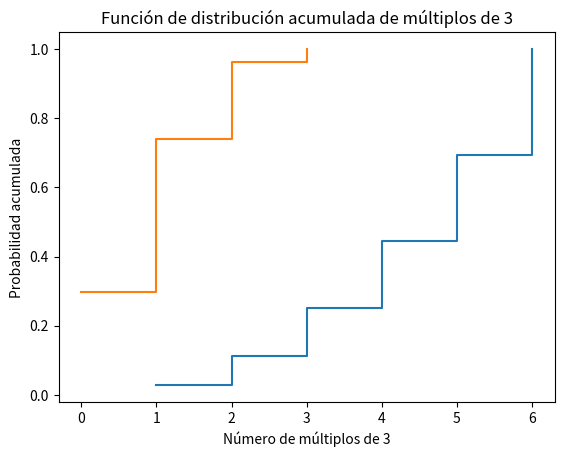

Python code for this plot:
import numpy as np
import matplotlib.pyplot as plt
from scipy.stats import binom

############################
# Ejercicio 1
# Se lanzan dos dados y se considera la variable aleatoria que asocia a cada resultado el mayor de los números obtenidos.
# a) Función de probabilidad asociada
# b) Función de distribución asociada


# a) Función de probabilidad
def probabilidad():
    outcomes = [(i, j) for i in range(1, 7) for j in range(1, 7)]
    max_values = [max(i, j) for i, j in outcomes]
    max_values_count = {i: max_values.count(i) for i in range(1, 7)}

    prob = {i: count / 36 for i, count in max_values_count.items()}
    return prob

# b) Función de distribución
def distribucion(prob):
    distrib = {}
    cumulative_prob = 0
    for i in range(1, 7):
        cumulative_prob += prob.get(i, 0)
        distrib[i] = cumulative_prob
    return distrib

# Calcular probabilidad y distribución
prob = probabilidad()
distrib = distribucion(prob)

# Resultados
print("Función de probabilidad:", prob)
print("Función de distribución:", distrib)

# Graficar función de distribución
plt.step(distrib.keys(), distrib.values(), where="post")
plt.title("Función de distribución acumulada")
plt.xlabel("Valor máximo obtenido")
plt.ylabel("Probabilidad acumulada")
plt.show()
############################


############################
# Ejercicio 2
# Hallar la media, varianza y desviación típica de la variable aleatoria

def estadisticas(prob):
    media = sum(i * p for i, p in prob.items())
    varianza = sum((i - media)**2 * p for i, p in prob.items())
    desviacion_tipica = np.sqrt(varianza)
    
    return media, varianza, desviacion_tipica

# Calcular estadísticos
media, varianza, desviacion_tipica = estadisticas(prob)

# Resultados
print("Media:", media)
print("Varianza:", varianza)
print("Desviación típica:", desviacion_tipica)
############################


############################
# Ejercicio 3
# Un jugador lanza tres monedas. Recibe 100 €, si salen tres caras; 25 €, si salen 2 caras; y nada si sale cualquier otra combinación.
# Calcular el precio de la apuesta para que el juego sea equitativo

def probabilidad_moneda():
    resultados = [
        ('C', 'C', 'C'), ('C', 'C', 'S'), ('C', 'S', 'C'), ('C', 'S', 'S'),
        ('S', 'C', 'C'), ('S', 'C', 'S'), ('S', 'S', 'C'), ('S', 'S', 'S')
    ]
    pagos = {('C', 'C', 'C'): 100, ('C', 'C', 'S'): 25, ('C', 'S', 'C'): 25,
             ('S', 'C', 'C'): 25, ('S', 'S', 'S'): 0, ('S', 'S', 'C'): 0,
             ('S', 'C', 'S'): 0, ('C', 'S', 'S'): 0}

    probabilidad_pagos = {}
    for resultado in resultados:
        probabilidad_pagos[resultado] = pagos.get(resultado, 0)

    # Calcular el valor esperado
    valor_esperado = sum(pagos.get(resultado, 0) / 8 for resultado in resultados)
    return valor_esperado

# Precio de la apuesta
precio_apuesta = probabilidad_moneda()

# Imprimir resultado
print("Precio de la apuesta:", precio_apuesta)
############################


############################
# Ejercicio 4
# Probabilidades de tener un número determinado de varones en una familia con seis hijos, considerando la probabilidad de que nazca niño sea 0,50

def probabilidad_varones():
    # Parámetros de la distribución binomial
    n = 6  # Número de ensayos
    p = 0.5  # Probabilidad de éxito (nacer niño)
    
    # a) Probabilidad de que todos sean varones
    prob_todos_varones = binom.pmf(6, n, p)
    
    # b) Probabilidad de al menos dos varones
    prob_al_menos_dos = 1 - binom.cdf(1, n, p)
    
    # c) Probabilidad de tres varones
    prob_tres_varones = binom.pmf(3, n, p)
    
    # d) Media y desviación típica
    media = n * p
    desviacion_tipica = np.sqrt(n * p * (1 - p))

    return prob_todos_varones, prob_al_menos_dos, prob_tres_varones, media, desviacion_tipica

# Calcular probabilidades y estadísticas
prob_todos_varones, prob_al_menos_dos, prob_tres_varones, media, desviacion_tipica = probabilidad_varones()

# Resultados
print("Probabilidad de todos varones:", prob_todos_varones)
print("Probabilidad de al menos dos varones:", prob_al_menos_dos)
print("Probabilidad de tres varones:", prob_tres_varones)
print("Media:", media)
print("Desviación típica:", desviacion_tipica)
############################


############################
# Ejercicio 5
# Una prueba de inteligencia está compuesta por 10 preguntas. Se pide: 
# a) Probabilidad de acertar exactamente 4 preguntas; 
# b) Probabilidad de no acertar ninguna pregunta; 
# c) Probabilidad de acertar al menos 3; 
# d) Probabilidad de acertar al menos m; 
# e) Probabilidad de acertar sólo 2.

from scipy.stats import binom

def probabilidad_aciertos(m=5):
    n = 10  # Número de preguntas
    p = 1 / 4  # Probabilidad de acertar una pregunta

    # a) Probabilidad de acertar exactamente 4 preguntas
    prob_4 = binom.pmf(4, n, p)
    
    # b) Probabilidad de no acertar ninguna pregunta
    prob_0 = binom.pmf(0, n, p)
    
    # c) Probabilidad de acertar al menos 3 preguntas
    prob_al_menos_3 = 1 - binom.cdf(2, n, p)

    # d) Probabilidad de acertar al menos m
    prob_al_menos_m = 1 - binom.cdf(m-1, n, p)

    # e) Probabilidad de acertar solo 2
    prob_2 = binom.pmf(2, n, p)
    
    return prob_4, prob_0, prob_al_menos_3, prob_al_menos_m, prob_2

# Calcular las probabilidades
m = 5
prob_4, prob_0, prob_al_menos_3, prob_al_menos_m, prob_2 = probabilidad_aciertos(m)

# Resultados
print("Probabilidad de acertar 4 preguntas:", prob_4)
print("Probabilidad de no acertar ninguna pregunta:", prob_0)
print("Probabilidad de acertar al menos 3 preguntas:", prob_al_menos_3)
print(f"Probabilidad de acertar al menos {m} preguntas:", prob_al_menos_m)
print("Probabilidad de acertar exactamente 2 preguntas:", prob_2)
############################


############################
# Ejercicio 6
# En el lanzamiento de tres dados, consideramos la variable aleatoria que cuenta cuántos múltiplos de 3 aparecen.
# a) Función de probabilidad
# b) Función de distribución
# c) Media y desviación típica

def probabilidad_multiplo_tres():
    # Posibles resultados de los dados (1 a 6)
    resultados = [(i, j, k) for i in range(1, 7) for j in range(1, 7) for k in range(1, 7)]
    # Número de múltiplos de tres que aparecen
    multiples_de_tres = [sum(1 for x in (i, j, k) if x % 3 == 0) for (i, j, k) in resultados]
    
    # Contar cuántos casos hay para cada cantidad de múltiplos de 3
    cuenta = {i: multiples_de_tres.count(i) for i in range(4)}
    prob = {i: cuenta[i] / 216 for i in cuenta}
    
    return prob

def distribucion_multiplo_tres(prob):
    distrib = {}
    acumulada = 0
    for i in range(4):
        acumulada += prob.get(i, 0)
        distrib[i] = acumulada
    return distrib

# a) Calcular la probabilidad
prob = probabilidad_multiplo_tres()

# b) Calcular la distribución
distrib = distribucion_multiplo_tres(prob)

# c) Media y desviación típica
media = sum(i * prob[i] for i in prob)
varianza = sum((i - media) ** 2 * prob[i] for i in prob)
desviacion_tipica = np.sqrt(varianza)

# Imprimir resultados
print("Función de probabilidad:", prob)
print("Función de distribución acumulada:", distrib)
print("Media:", media)
print("Desviación típica:", desviacion_tipica)

# Graficar la función de distribución
plt.step(distrib.keys(), distrib.values(), where="post")
plt.title("Función de distribución acumulada de múltiplos de 3")
plt.xlabel("Número de múltiplos de 3")
plt.ylabel("Probabilidad acumulada")
plt.show()
############################


############################
# Ejercicio 7
# El 30% de un pueblo ve un concurso. Se llama a 10 personas al azar. Calcular la probabilidad de que:
# a) Más de ocho personas están viendo el programa.
# b) Algunas de las diez personas.
# c) Calcular la media y desviación típica.

def probabilidad_concurso():
    # Parámetros de la distribución binomial
    n = 10  # Número de personas
    p = 0.3  # Probabilidad de ver el programa
    
    # a) Probabilidad de que más de ocho personas estén viendo el programa
    prob_mas_de_ocho = 1 - binom.cdf(8, n, p)
    
    # b) Probabilidad de que algunas de las 10 personas vean el programa
    prob_al_menos_1 = 1 - binom.pmf(0, n, p)
    
    # c) Media y desviación típica
    media = n * p
    desviacion_tipica = np.sqrt(n * p * (1 - p))

    return prob_mas_de_ocho, prob_al_menos_1, media, desviacion_tipica

# Calcular probabilidades y estadísticas
prob_mas_de_ocho, prob_al_menos_1, media, desviacion_tipica = probabilidad_concurso()

# Imprimir resultados
print("Probabilidad de que más de ocho personas vean el programa:", prob_mas_de_ocho)
print("Probabilidad de que algunas de las diez personas vean el programa:", prob_al_menos_1)
print("Media:", media)
print("Desviación típica:", desviacion_tipica)
############################


############################
# Ejercicio 8
# Una sucursal bancaria atiende, en promedio, a 6 clientes por día.
# a) Definir la variable aleatoria y distribución
# b) Calcular la probabilidad de que atienda exactamente a 4 clientes
# c) Calcular la probabilidad de que atienda al menos a 6 clientes
# d) Calcular la probabilidad de que reciba entre 6 y 8 clientes
# e) Obtener la mediana de la variable
# f) Generar una muestra de 10 valores aleatorios

from scipy.stats import poisson

def probabilidad_clientes():
    # Parámetro de la distribución de Poisson (media 6 clientes por día)
    lambda_ = 6
    
    # b) Probabilidad de que atienda exactamente 4 clientes
    prob_4 = poisson.pmf(4, lambda_)
    
    # c) Probabilidad de que atienda al menos 6 clientes
    prob_al_menos_6 = 1 - poisson.cdf(5, lambda_)
    
    # d) Probabilidad de que reciba entre 6 y 8 clientes
    prob_entre_6_8 = poisson.cdf(8, lambda_) - poisson.cdf(5, lambda_)
    
    # e) Mediana
    mediana = poisson.ppf(0.5, lambda_)
    
    # f) Generar una muestra de 10 valores aleatorios
    muestra = poisson.rvs(lambda_, size=10)
    
    return prob_4, prob_al_menos_6, prob_entre_6_8, mediana, muestra

# Calcular probabilidades, mediana y muestra
prob_4, prob_al_menos_6, prob_entre_6_8, mediana, muestra = probabilidad_clientes()

# Imprimir resultados
print("Probabilidad de atender exactamente 4 clientes:", prob_4)
print("Probabilidad de atender al menos 6 clientes:", prob_al_menos_6)
print("Probabilidad de atender entre 6 y 8 clientes:", prob_entre_6_8)
print("Mediana de la distribución:", mediana)
print("Muestra aleatoria de 10 valores:", muestra)
############################


############################
# Ejercicio 9
# Un estudiante tiene un peso normal de media 70 kg y desviación típica 3 kg. Calcular:
# a) La probabilidad de que el estudiante pese entre 60 kg y 75 kg.
# b) La probabilidad de que el estudiante pese más de 75 kg.
# c) La probabilidad de que el estudiante pese 64 kg o menos.
# d) El peso mínimo del 10% de los estudiantes que más pesan.
# e) Generar 12 pesos aleatorios siguiendo esta distribución.

from scipy.stats import norm

def probabilidad_peso():
    # Parámetros de la distribución normal
    mu = 70  # media
    sigma = 3  # desviación típica
    
    # a) Probabilidad de que el estudiante pese entre 60 kg y 75 kg
    prob_entre_60_75 = norm.cdf(75, mu, sigma) - norm.cdf(60, mu, sigma)
    
    # b) Probabilidad de que el estudiante pese más de 75 kg
    prob_mas_75 = 1 - norm.cdf(75, mu, sigma)
    
    # c) Probabilidad de que el estudiante pese 64 kg o menos
    prob_menos_64 = norm.cdf(64, mu, sigma)
    
    # d) Peso mínimo del 10% de los estudiantes que más pesan
    peso_min_10 = norm.ppf(0.9, mu, sigma)
    
    # e) Generar 12 pesos aleatorios
    muestra = norm.rvs(mu, sigma, size=12)
    
    return prob_entre_60_75, prob_mas_75, prob_menos_64, peso_min_10, muestra

# Calcular probabilidades, peso mínimo y muestra
prob_entre_60_75, prob_mas_75, prob_menos_64, peso_min_10, muestra = probabilidad_peso()

# Imprimir resultados
print("Probabilidad de que pese entre 60 y 75 kg:", prob_entre_60_75)
print("Probabilidad de que pese más de 75 kg:", prob_mas_75)
print("Probabilidad de que pese 64 kg o menos:", prob_menos_64)
print("Peso mínimo del 10% de los estudiantes que más pesan:", peso_min_10)
print("Muestra aleatoria de 12 pesos:", muestra)
############################


############################
# Ejercicio 10
# La glucosa en sangre sigue una distribución normal con media 106 mg/100 ml y desviación típica 8 mg/100 ml.
# a) Probabilidad de que el nivel de glucosa sea inferior a 120 mg/100 ml.
# b) ¿Qué porcentaje de diabéticos tienen niveles de glucosa entre 90 y 130 mg/100 ml?
# c) El valor que caracteriza el 25% de diabéticos con nivel inferior.
# d) Generar una muestra de tamaño 12 para esta distribución.

def probabilidad_glucosa():
    # Parámetros de la distribución normal
    mu = 106  # media
    sigma = 8  # desviación típica
    
    # a) Probabilidad de que el nivel de glucosa sea inferior a 120 mg/100 ml
    prob_inferior_120 = norm.cdf(120, mu, sigma)
    
    # b) Porcentaje de diabéticos con niveles de glucosa entre 90 y 130 mg/100 ml
    prob_entre_90_130 = norm.cdf(130, mu, sigma) - norm.cdf(90, mu, sigma)
    
    # c) Valor del 25% de diabéticos con nivel inferior
    valor_25 = norm.ppf(0.25, mu, sigma)
    
    # d) Generar una muestra de tamaño 12
    muestra = norm.rvs(mu, sigma, size=12)
    
    return prob_inferior_120, prob_entre_90_130, valor_25, muestra

# Calcular probabilidades y generar muestra
prob_inferior_120, prob_entre_90_130, valor_25, muestra = probabilidad_glucosa()

# Imprimir resultados
print("Probabilidad de que la glucosa sea inferior a 120 mg/100 ml:", prob_inferior_120)
print("Porcentaje de diabéticos entre 90 y 130 mg/100 ml:", prob_entre_90_130)
print("Valor del 25% de diabéticos con nivel inferior:", valor_25)
print("Muestra aleatoria de 12 valores de glucosa:", muestra)
############################
